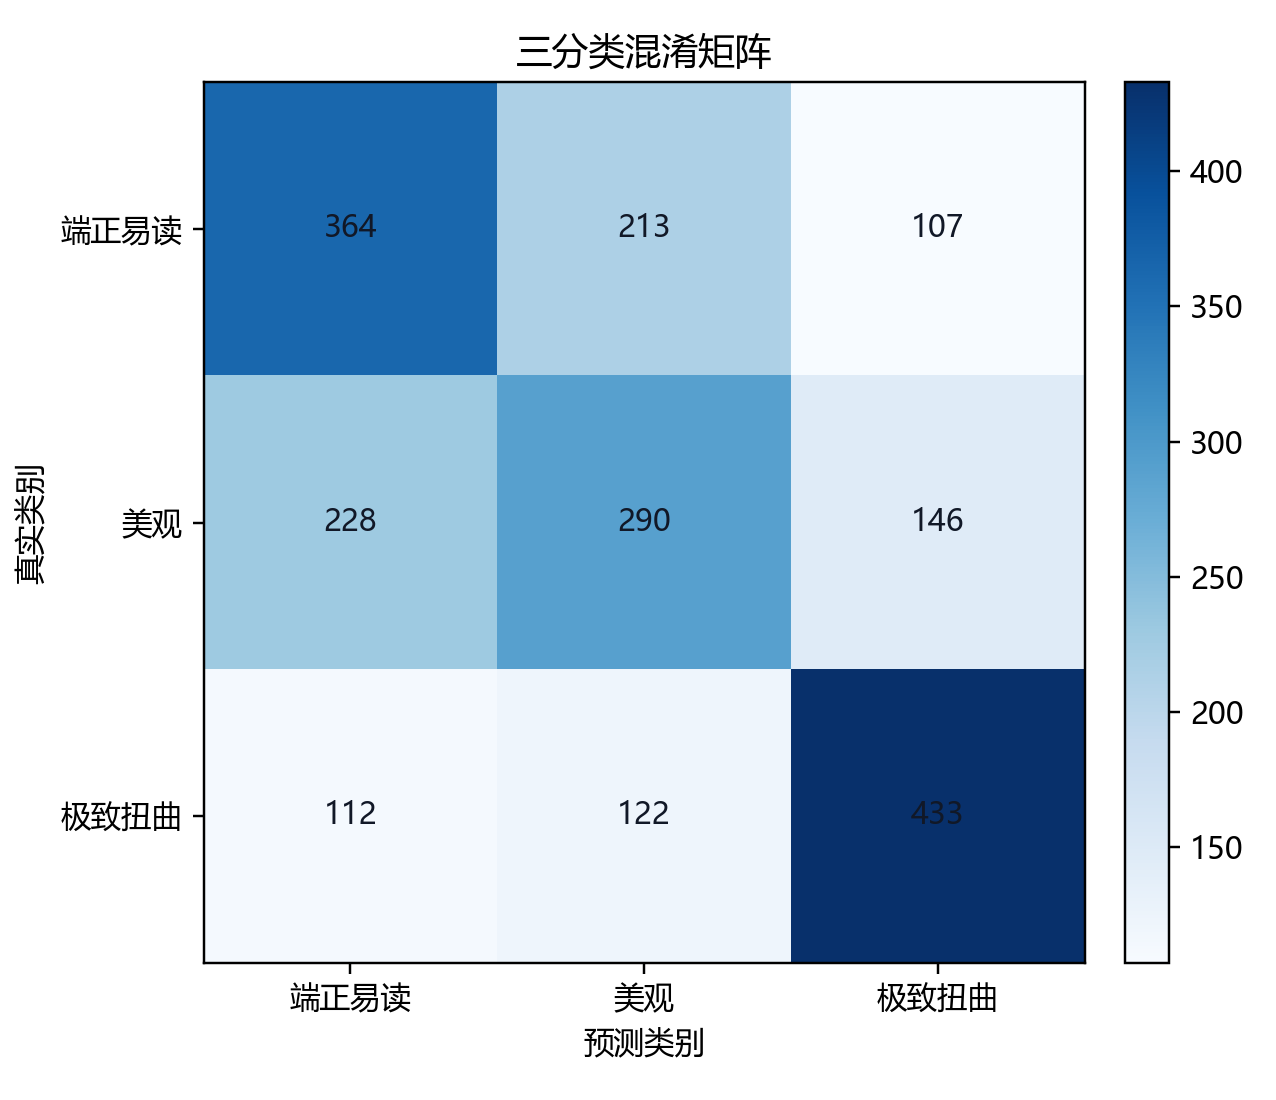

Data behind this chart, as committed beside it:
actual\predicted, 端正易读, 美观, 极致扭曲
端正易读, 364, 213, 107
美观, 228, 290, 146
极致扭曲, 112, 122, 433
